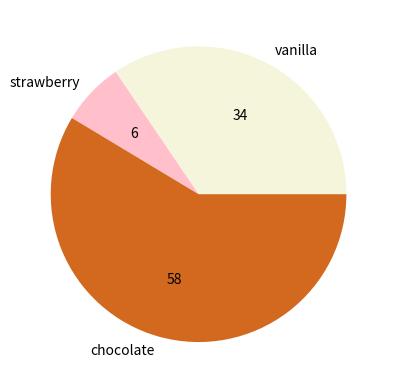

Python code for this plot:
import matplotlib.pyplot as plt
flavours=["vanilla","strawberry","chocolate"]
scoops =[50,10,85]
plt.pie(scoops,labels=flavours,colors=["beige","pink","chocolate"],autopct="%d")
plt.show()
